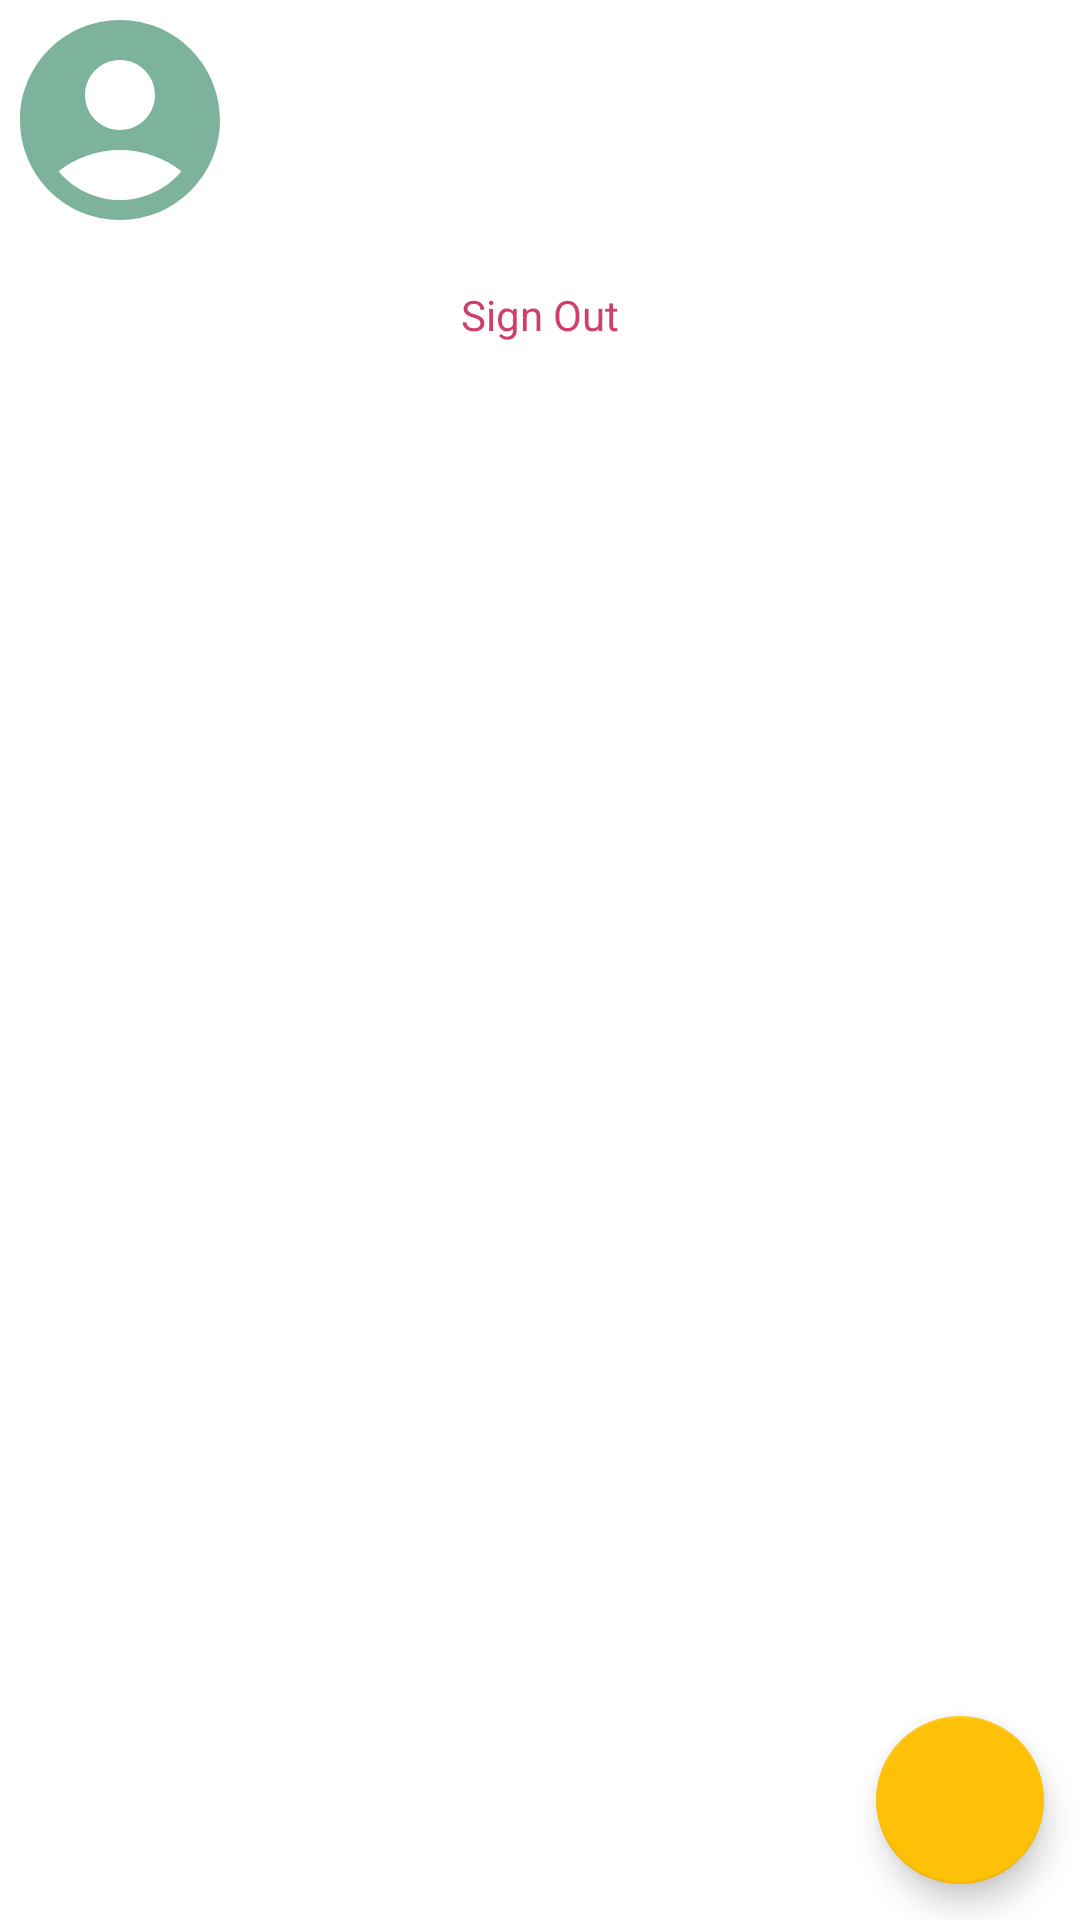

The Android layout XML behind this screen, and the referenced resources:
<!-- AndroidManifest.xml: application theme Theme.FoodieApp -->
<!-- res/layout/fragment_profile.xml -->
<?xml version="1.0" encoding="utf-8"?>
<androidx.constraintlayout.widget.ConstraintLayout xmlns:android="http://schemas.android.com/apk/res/android"
    xmlns:app="http://schemas.android.com/apk/res-auto"
    xmlns:tools="http://schemas.android.com/tools"
    android:layout_width="match_parent"
    android:layout_height="match_parent"
    tools:context=".ui.profile.ProfileFragment">

    <LinearLayout
        android:orientation="vertical"
        android:layout_width="match_parent"
        android:layout_height="match_parent"
        app:layout_constraintBottom_toBottomOf="parent"
        app:layout_constraintEnd_toEndOf="parent"
        app:layout_constraintStart_toStartOf="parent"
        app:layout_constraintTop_toTopOf="parent">
        <LinearLayout
            android:orientation="horizontal"
            android:layout_width="match_parent"
            android:layout_height="wrap_content">

            <ImageView
                android:layout_width="80dp"
                android:layout_height="80dp"
                android:background="@drawable/baseline_account_circle_24" />

            <LinearLayout
                android:orientation="vertical"
                android:layout_width="match_parent"
                android:layout_height="80dp"
                android:gravity="center">
                <TextView
                    android:id="@+id/text_profile"
                    android:layout_width="match_parent"
                    android:layout_height="wrap_content"/>

                <TextView
                    android:id="@+id/text_username"
                    android:layout_width="match_parent"
                    android:layout_height="wrap_content"

                    android:textColor="#1e5e4e"
                    android:textStyle="bold" />
            </LinearLayout>
        </LinearLayout>


        <Button
            android:id="@+id/logout"
            style="@style/Widget.Material3.Button.OutlinedButton"
            android:layout_width="match_parent"
            android:layout_height="44dp"
            android:text="@string/sign_out"
            android:textColor="#D03F68"
            android:textSize="14sp"
            android:layout_margin="3dp"
            app:cornerRadius="4dp"
            app:layout_constraintBottom_toBottomOf="@id/createUser"
            app:strokeColor="#D03F68"
            app:strokeWidth="1dp" />

    </LinearLayout>

    <com.google.android.material.floatingactionbutton.FloatingActionButton
        android:id="@+id/profilePlus"
        android:layout_width="wrap_content"
        android:layout_height="wrap_content"
        android:clickable="true"
        android:src="@drawable/baseline_add_24"
        app:layout_constraintEnd_toEndOf="parent"
        app:layout_constraintBottom_toBottomOf="parent"
        android:layout_marginBottom="12dp"
        android:layout_marginEnd="12dp"/>


</androidx.constraintlayout.widget.ConstraintLayout>
<!-- resources referenced by this layout -->
<resources>
  <!-- drawable baseline_account_circle_24 (drawable) -->
  <vector android:height="120dp" android:tint="#7DB29C"
      android:viewportHeight="24" android:viewportWidth="24"
      android:width="120dp" xmlns:android="http://schemas.android.com/apk/res/android">
      <path android:fillColor="@android:color/white" android:pathData="M12,2C6.48,2 2,6.48 2,12s4.48,10 10,10s10,-4.48 10,-10S17.52,2 12,2zM12,6c1.93,0 3.5,1.57 3.5,3.5S13.93,13 12,13s-3.5,-1.57 -3.5,-3.5S10.07,6 12,6zM12,20c-2.03,0 -4.43,-0.82 -6.14,-2.88C7.55,15.8 9.68,15 12,15s4.45,0.8 6.14,2.12C16.43,19.18 14.03,20 12,20z"/>
  </vector>
  <string name="sign_out">Sign Out</string>
  <style name="Theme.FoodieApp" parent="Theme.MaterialComponents.DayNight.DarkActionBar">
          
          <item name="colorPrimary">#1e5e4e</item>
          <item name="colorPrimaryVariant">#0E3A2F</item>
          <item name="colorOnPrimary">@color/white</item>
          
          <item name="colorSecondary">#FFC107</item>
          <item name="colorSecondaryVariant">@color/teal_700</item>
          <item name="colorOnSecondary">@color/black</item>
          
          <item name="android:statusBarColor">?attr/colorPrimaryVariant</item>
          
      </style>
  <!-- not gathered from this repository: default colours our renderer supplied (Android Studio template values) -->
  <color name="teal_700">#FF018786</color>
  <color name="black">#FF000000</color>
  <color name="white">#FFFFFFFF</color>
</resources>
